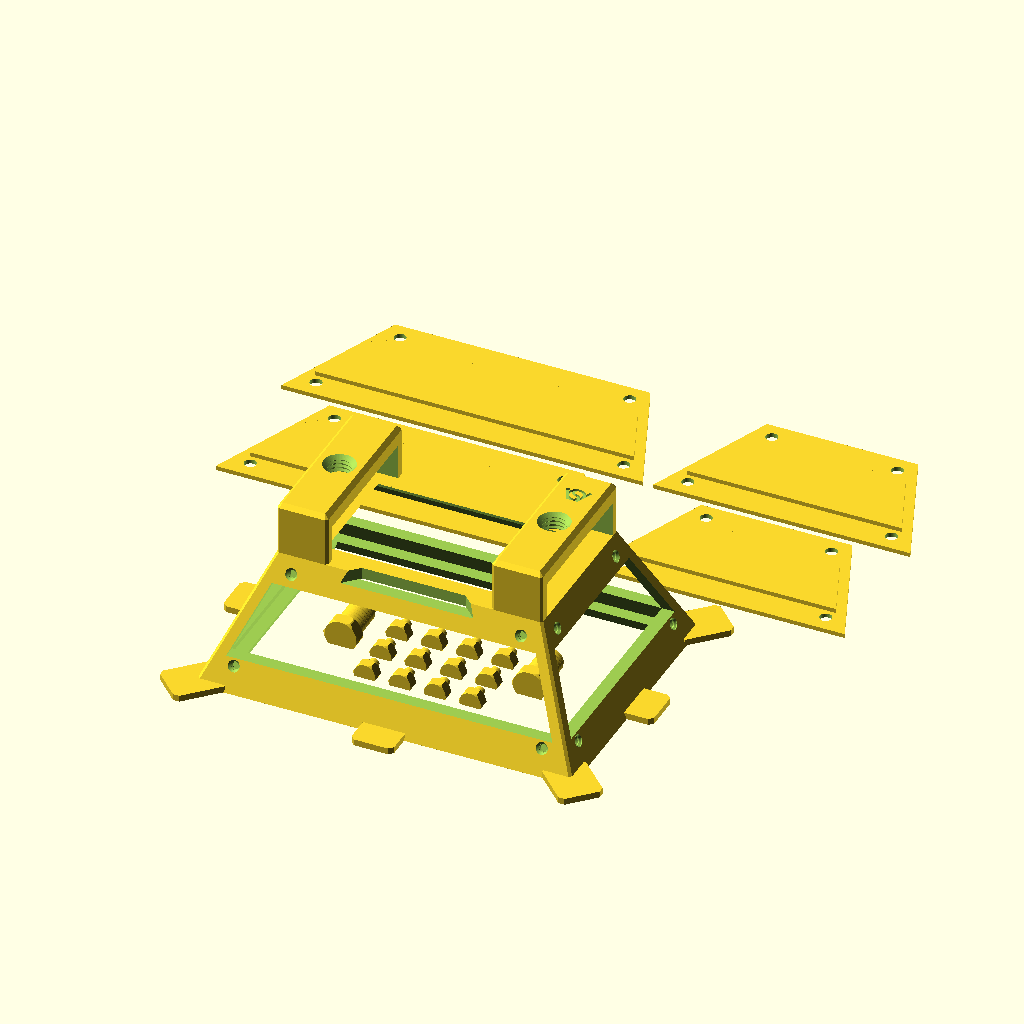
Cell 1: rendered with the file's own defaults.
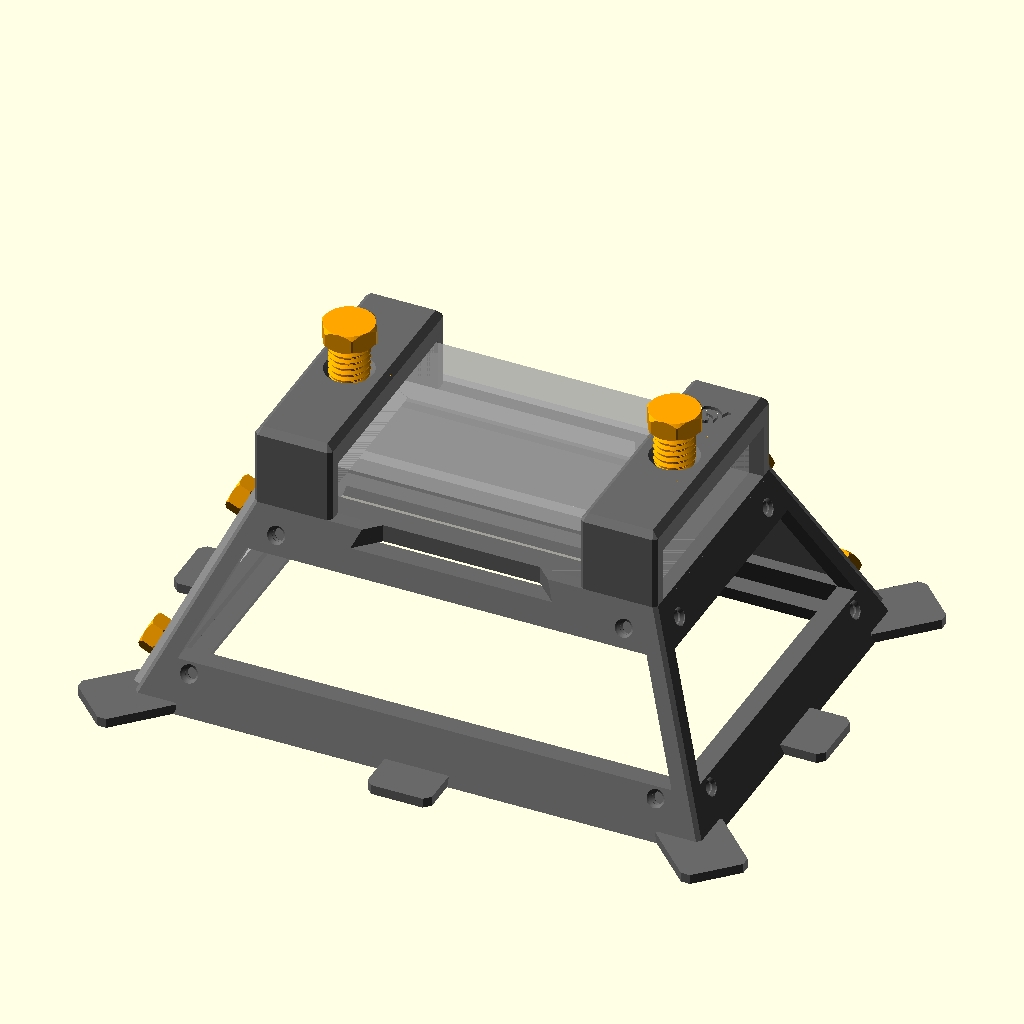
Cell 2: the same model with part = "assembly".
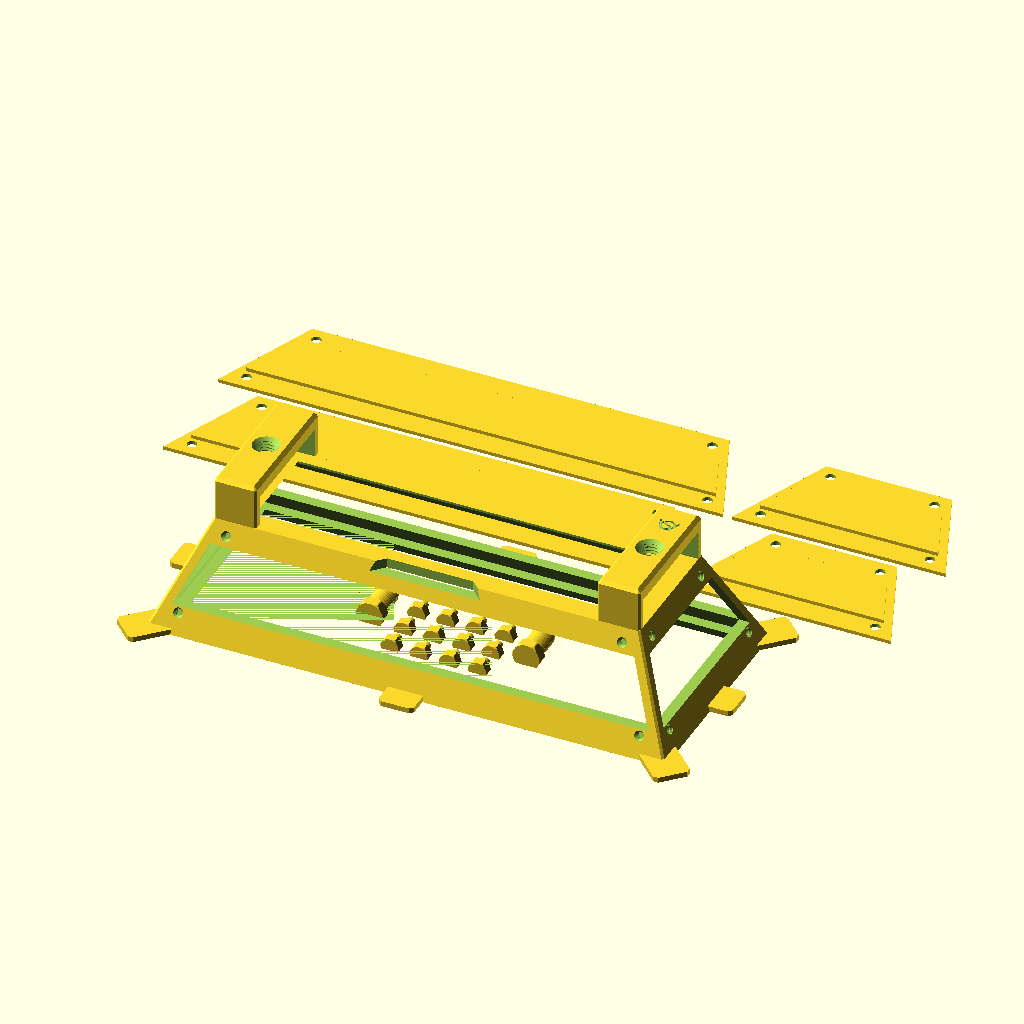
Cell 3 — light_length set to 232, the other parameters unchanged.
The same orthographic view direction (rotation 55°, 0°, 25°; colour scheme Cornfield) for every cell, with the view re-fitted per cell, so scale and position can differ between cells.
OpenSCAD source file projects/01_published_or_archived/cuboid_video_light_softbox/cuboid_video_light_softboxV4.scad:
// Copyright (C) Jonas Immanuel Frey - Licensed under GPL
// V4: V3 with the screws set to the tested values of fdm_optimized_screws.
// The cover thumb screws are 5 mm with a 2 mm pitch and a 10 mm head, instead
// of 6 mm with a 1.5 mm pitch and a 13 mm head, and all threads have 0.25 mm
// clearance. The light clamp screws stay 12 mm: their wide tip spreads the
// pressure on the light. The VeryOS logo is engraved in the outside of the
// big wall covers, and small in the top of one light clamp on the back.
//
// V3: softbox frame for a flat cuboid video light (Ulanzi VL120 RGB). Same
// frame and exchangeable wall covers as V2 (cuboid_video_light_softboxV2.scad):
// each cover spans its whole side face and is held by four printed thumb
// screws threaded straight into the frame wall, two above and two below the
// window.
//
// The fabric clamp ring of V2 is gone. Instead flat lips stick out from the
// front edge: one in the middle of each side and one diagonally from each
// corner. Lay the diffusion fabric over the front opening, pull it taut and
// clip it to the eight lips with clothespins (see clothespin/image.png).
// Without the ring's groove and screws the front rim is narrower, so the
// front opening is bigger than in V2.
//
// Print 1 frame, 1-2 screws, 2 wallcover_big, 2 wallcover_small and 16 thumb
// screws. All threads are single-start right-hand with 45 degree flanks.
// Origin: centre of the light's underside; the frame opens towards -z.
//
// Units: mm. No external libraries needed.

/* [View] */
part = "print_layout"; // [print_layout:All parts on bed,assembly:Assembly preview,frame:Frame,screw:Light clamp screw,thumb_screw:Thumb screw (covers),wallcover_big:Wall cover big (long sides),wallcover_small:Wall cover small (short sides)]

/* [Video light: Ulanzi VL120 RGB] */
light_length = 116; // x, slides through the clamp tunnels along this axis
light_width = 67;   // y
light_height = 16;  // z
// Gap per side between the light and the clamp tunnel walls. The Onshape
// model used 0; raise it if the light does not slide in.
light_side_clearance = 0;
// Extra tunnel height above the light; the screws take it up.
light_headroom = 1;

/* [Frame] */
// Material around the light at the top of the frame.
light_wall = 4.5;
// Length of each clamp tunnel along the light.
clamp_length = 24;
// Clamp roof above the light; holds the screw thread.
clamp_roof = 8;
// How far the top plate reaches under the light, per side.
plate_overlap_x = 13.5;
plate_overlap_y = 7.5;
// General frame thickness: struts and front rim height measured across the
// walls, and the top plate. The thumb screw length follows it.
frame_thickness = 5.5;
// Material left between the thumb screw holes and the inside of the wall or
// the windows.
hole_margin = 0.8;
// Front rim width, measured horizontally.
rail_width = 12;
// From the underside of the light down to the front opening.
softbox_depth = 60;
// Side wall tilt from vertical.
wall_angle = 24;
// Notch in the top plate on the -y long side, below the light's 1/4" thread.
side_notch_width = 48.7;
// 45 degree bevel on the clamp edges, frame corners and screw holes.
chamfer = 2;

/* [Wall covers] */
wallcover_thickness = 2;
// Gap between the lip and the window edges. Below about 1.1 (thickness *
// tan(wall_angle)) the lip's lower edge hits the frame.
wallcover_lip_clearance = 1.2;
// Distance of the thumb screw rows from the cover's top and bottom edges.
wallcover_screw_inset = 8;

/* [Logo] */
// The VeryOS logo engraved in the outside of the big wall covers, centred on
// the window, where the lip makes the cover twice as thick.
logo_width = 30;
// The small logo in the top of the +x light clamp, beside the screw.
frame_logo_width = 12;
// Both logos.
logo_depth = 1;

/* [Clothespin lips] */
// Flat tab flush with the front face, one in the middle of each side and one
// at each corner, pointing diagonally outwards. The clothespin's jaws grip it
// from the front and the back.
lip_thickness = 3;
// How far the lip sticks out beyond the frame's outer edge; at the corners
// along the diagonal.
lip_length = 12;
// Across the lip; leaves room to slide the clothespin to either side.
lip_width = 20;

/* [Light clamp screw] */
thread_diameter = 12;
thread_pitch = 2;
// Radial gap between all screws and their frame threads. 0.25 has little play
// and is safe on printers that are not perfectly calibrated.
thread_clearance = 0.25;
// Threaded shank below the head.
screw_length = 19;
screw_head_width = 15; // across flats
screw_head_height = 6;

/* [Thumb screws] */
// 5 mm is the smallest stable size (fdm_optimized_screws).
thumb_thread_diameter = 5;
thumb_thread_pitch = 2;
// 45 degree chamfer at the tip, for an easy start.
thumb_tip_chamfer = 1;
thumb_head_width = 10; // across flats
thumb_head_height = 5;

/* [Screw printing] */
// All screws print lying on a flat of the head, so the layers run along the
// shank and it does not snap between them. This share of the thread diameter
// is cut off their underside, through the shank and the head, which leaves a
// flat they both stand on, so they print without support. 0.1 has printed
// well on the light clamp screw, 0.15 on small screws like the thumb screws.
screw_cut = 0.1;
thumb_screw_cut = 0.15;

/* [Quality] */
$fn = 64;

/* [Hidden] */
eps = 0.01;
cavity_w = light_width + 2 * light_side_clearance;
cavity_h = light_height + light_headroom;
clamp_h = cavity_h + clamp_roof;
// Outer half sizes of the frame at its top (z = 0).
top_x = light_length / 2 + light_wall;
top_y = cavity_w / 2 + light_wall;
clamp_x = top_x - clamp_length / 2;
// Horizontal growth per mm of depth, and the strut thickness measured
// horizontally.
grow = tan(wall_angle);
strut = frame_thickness / cos(wall_angle);
// Outer half sizes at the front rim.
front_half = [top_x, top_y] + [1, 1] * grow * softbox_depth;
opening_half = [light_length / 2 - plate_overlap_x, light_width / 2 - plate_overlap_y];
// Side faces as [rotation about z, half width at the top, distance from the
// centre at the top]. Rotating the +y face by 90 gives the -x face.
side_faces = [[0, top_x, top_y], [180, top_x, top_y], [90, top_y, top_x], [270, top_y, top_x]];
// Positions on a side face are measured along the slope from the frame top.
// Covers end 1 mm above the lips.
cover_bottom_v = (softbox_depth - lip_thickness - 1) / cos(wall_angle);
thumb_hole_r = thumb_thread_diameter / 2 + thread_clearance;
// Depth of the cover screw holes, square to the face.
cover_hole_depth = frame_thickness - hole_margin;
// Threaded shank: wall cover plus hole, 0.5 mm short of the hole's end.
thumb_screw_length = wallcover_thickness + cover_hole_depth - 0.5;
// Windows stop hole_margin short of the cover screw holes. At the top the
// hole runs downwards into the wall, so its inner end decides.
window_top_z = -((wallcover_screw_inset + thumb_hole_r) * cos(wall_angle)
                 + cover_hole_depth * sin(wall_angle) + hole_margin);
window_bottom_z = -(cover_bottom_v - wallcover_screw_inset - thumb_hole_r - hole_margin) * cos(wall_angle);
layout_gap = 5;
// The logo at the size of veryos_logo.svg, as in veryos_logo_cube: a ring and
// the two arms of a V, all logo_stroke wide. The arms stand logo_angle off
// vertical, their outer edges tangent to the ring, their inner edges tangent
// to its hole.
logo_r = 15.6264133379; // outer radius of the ring
logo_stroke = 5;
logo_angle = 22.5;
// Half the flat bottom edge, which is tangent to the ring's bottom.
logo_b = logo_r * (1 - sin(logo_angle)) / cos(logo_angle);
// Outer edge of an arm. The middle of its square end is level with the
// middle of the ring's stroke at the top.
logo_arm = (2 * logo_r - logo_stroke / 2 * (1 + sin(logo_angle))) / cos(logo_angle);
logo_w = 2 * (logo_b + logo_arm * sin(logo_angle));
// The S in the ring: two half rings around half discs, all strokes
// logo_stroke wide.
ring_in = logo_r - logo_stroke;
s_small = (2 * ring_in - logo_stroke) / 4;
s_big = s_small + logo_stroke;

assert(clamp_length < light_length / 2, "Clamps must not meet in the middle.");
assert(opening_half.x > 0 && opening_half.y > 0, "Plate overlap is larger than the light.");
assert(wallcover_lip_clearance >= wallcover_thickness * tan(wall_angle),
       "Wall cover lip would hit the frame; raise wallcover_lip_clearance.");

if (part == "print_layout") print_layout();
else if (part == "assembly") assembly();
else if (part == "frame") translate([0, 0, softbox_depth]) frame();
else if (part == "screw") screw_lying();
else if (part == "thumb_screw") thumb_screw_lying();
else if (part == "wallcover_big") wallcover(top_x, true);
else if (part == "wallcover_small") wallcover(top_y);

module assembly() {
    color("dimgray") frame();
    // One cover of each size, so the frame stays visible.
    for (f = [side_faces[0], side_faces[2]]) rotate([0, 0, f[0]]) face_frame(f[2]) {
        color("silver") translate([0, 0, -wallcover_thickness]) wallcover(f[1], f[1] == top_x);
        for (p = cover_screws(f[1]))
            color("orange")
                translate([p.x, p.y, -wallcover_thickness - thumb_head_height]) thumb_screw();
    }
    for (s = [-1, 1])
        color("orange")
            translate([s * clamp_x, 0, light_height + screw_length + screw_head_height])
                rotate([180, 0, 0]) screw();
    %translate([0, 0, light_height / 2])
        cube([light_length, light_width, light_height], center = true);
}

// Every part in its print orientation: the frame on its front rim, the rest
// as noted at their modules. All screws print lying inside the frame, and
// the covers in two rows behind it. About 300 x 290 mm with
// the default sizes.
module print_layout() {
    g = layout_gap;
    thumb_pitch = thumb_head_width / cos(30) + g;
    translate([0, 0, softbox_depth]) frame();
    for (i = [0:3], j = [0:3])
        translate([(i - 1.5) * thumb_pitch, (j - 1.5) * (thumb_head_height + thumb_screw_length + g), 0])
            thumb_screw_lying();
    for (s = [-1, 1])
        translate([s * (2 * thumb_pitch + (g + screw_head_width / cos(30)) / 2), 0, 0]) screw_lying();
    // Covers span y from -cover_bottom_v to 0; one big and one small per row.
    big = cover_bottom_half(top_x);
    small = cover_bottom_half(top_y);
    row_half = big + small + g / 2;
    // How far the side and corner lips reach beyond the frame sides.
    lip_reach = max(lip_length, (lip_length + lip_width / 2 - chamfer) / sqrt(2));
    for (k = [0, 1])
        translate([0, front_half.y + lip_reach + g + cover_bottom_v + k * (cover_bottom_v + g), 0]) {
            translate([big - row_half, 0, 0]) wallcover(top_x, true);
            translate([row_half - small, 0, 0]) wallcover(top_y);
        }
}

module frame() {
    pyramid();
    for (s = [-1, 1]) translate([s * clamp_x, 0, 0]) clamp(s == 1);
    for (f = side_faces) rotate([0, 0, f[0]])
        translate([0, f[2] + grow * softbox_depth, -softbox_depth])
            linear_extrude(lip_thickness) lip_outline(rail_width / 2);
    for (i = [-1, 1], j = [-1, 1])
        translate([i * front_half.x, j * front_half.y, -softbox_depth]) rotate(atan2(j, i) - 90)
            linear_extrude(lip_thickness) lip_outline(lip_width / 2 + 1);
}

// Frustum shell with a window in each side, a top plate the light rests on
// and a rim around the front opening.
module pyramid() {
    difference() {
        frustum(0, softbox_depth, 0, chamfer);
        frustum(frame_thickness, softbox_depth - frame_thickness, strut);
        frustum(softbox_depth - frame_thickness, softbox_depth + 1, rail_width);
        windows();
        hull() {
            layer(opening_half - [1, 1], 1);
            layer(opening_half + [1, 1] * (frame_thickness + 1), -frame_thickness - 1);
        }
        r = 2 * top_y;
        translate([0, -cavity_w / 2, -frame_thickness - eps])
            linear_extrude(frame_thickness + 1)
                polygon([[-side_notch_width / 2, 0], [side_notch_width / 2, 0],
                         [side_notch_width / 2 + r, -r], [-side_notch_width / 2 - r, -r]]);
        for (f = side_faces) rotate([0, 0, f[0]]) face_frame(f[2])
            for (p = cover_screws(f[1])) translate([p.x, p.y, 0]) thumb_thread_hole(cover_hole_depth);
    }
}

// Each window prism runs straight through two opposite walls. Its sides
// follow the inner faces of the adjacent walls, which leaves the corner struts.
module windows() {
    z0 = window_top_z;
    z1 = window_bottom_z;
    for (k = [0, 1]) {
        half = k == 0 ? top_x : top_y;
        w0 = half - strut - grow * z0;
        w1 = half - strut - grow * z1;
        rotate([90, 0, 90 * k])
            linear_extrude(4 * front_half.x, center = true)
                polygon([[-w0, z0], [w0, z0], [w1, z1], [-w1, z1]]);
    }
}

// Tunnel the light slides through, with a threaded hole in its roof.
// If with_logo, the small logo is engraved in the top, on the +y side of the
// screw, midway to the bevel. +y is up when the light hangs from its 1/4"
// thread, so it reads correctly from behind.
module clamp(with_logo = false) {
    hole_d = thread_diameter + 2 * thread_clearance;
    hole_minor_r = hole_d / 2 - 0.4 * thread_pitch;
    difference() {
        translate([0, 0, -eps]) chamfered_block([clamp_length, 2 * top_y, clamp_h + eps], chamfer);
        translate([-clamp_length, -cavity_w / 2, -1]) cube([2 * clamp_length, cavity_w, cavity_h + 1]);
        translate([0, 0, cavity_h - 1]) threaded_rod(hole_d, clamp_roof + 2, thread_pitch);
        translate([0, 0, clamp_h - chamfer])
            cylinder(r1 = hole_minor_r, r2 = hole_minor_r + chamfer + 1, h = chamfer + 1);
        if (with_logo)
            translate([0, (hole_minor_r + top_y) / 2, clamp_h - logo_depth])
                linear_extrude(logo_depth + 1)
                    scale(frame_logo_width / logo_w) translate([0, -logo_r]) logo();
    }
}

// Threaded hole for a thumb screw, from z = 0 to `depth`, with a 45 degree
// lead-in at z = 0.
module thumb_thread_hole(depth) {
    thread_h = 0.4 * thumb_thread_pitch;
    translate([0, 0, -1]) {
        threaded_rod(2 * thumb_hole_r, depth + 1, thumb_thread_pitch);
        cylinder(r1 = thumb_hole_r + 1, r2 = thumb_hole_r - thread_h, h = 1 + thread_h);
    }
}

// Light clamp screw.
module screw()
    hex_screw(thread_diameter, thread_pitch, screw_length, screw_head_width, screw_head_height,
              chamfer);

module thumb_screw()
    hex_screw(thumb_thread_diameter, thumb_thread_pitch, thumb_screw_length,
              thumb_head_width, thumb_head_height, thumb_tip_chamfer);

module screw_lying()
    lying(thread_diameter, screw_length, screw_head_width, screw_head_height, screw_cut) screw();

module thumb_screw_lying()
    lying(thumb_thread_diameter, thumb_screw_length, thumb_head_width, thumb_head_height, thumb_screw_cut)
        thumb_screw();

// Lays a screw (the children, upright as hex_screw makes it) on a flat of its
// head, centred on the origin, and cuts off everything below cut * d above
// the shank's lowest point. The cut is the print bed, z = 0.
module lying(d, length, head_width, head_height, cut) {
    axis_z = d * (0.5 - cut);
    translate([0, -(head_height + length) / 2, axis_z]) difference() {
        rotate([-90, 0, 0]) children();
        translate([-head_width, -1, -axis_z - head_width])
            cube([2 * head_width, head_height + length + 2, head_width]);
    }
}

// Hex head with bevelled corners on z = 0, shank upwards.
module hex_screw(d, pitch, length, head_width, head_height, tip) {
    w = head_width / 2;
    h = head_height;
    intersection() {
        cylinder(r = w / cos(30), h = h, $fn = 6);
        rotate_extrude() polygon([[0, 0], [w, 0], [w + 1, 1], [w + 1, h - 1], [w, h], [0, h]]);
    }
    translate([0, 0, h - eps]) intersection() {
        threaded_rod(d, length + eps, pitch);
        // 45 degree tip chamfer eases the start into the thread. On the light
        // clamp screw it also leaves a flat pad that presses on the light.
        cylinder(h = length + eps, r1 = d / 2 - tip + length, r2 = d / 2 - tip);
    }
}

// Printed flat, lip up. The plate covers the whole side face and the lip sits
// inside the window. If with_logo, the VeryOS logo is engraved in the
// outside, the face on the bed, mirrored so it reads correctly from outside.
module wallcover(top_half, with_logo = false) {
    difference() {
        union() {
            linear_extrude(wallcover_thickness) cover_outline(top_half);
            translate([0, 0, wallcover_thickness - eps])
                linear_extrude(wallcover_thickness + eps)
                    offset(delta = -wallcover_lip_clearance) window_outline(top_half);
        }
        for (p = cover_screws(top_half))
            translate([p.x, p.y, -1]) cylinder(d = thumb_thread_diameter + 0.6, h = wallcover_thickness + 2);
        if (with_logo)
            translate([0, (window_top_z + window_bottom_z) / (2 * cos(wall_angle)), -1])
                linear_extrude(logo_depth + 1) mirror([1, 0])
                    scale(logo_width / logo_w) translate([0, -logo_r]) logo();
    }
}

// Shapes in a side face's plane: x along the top edge, y up the slope with
// y = 0 at the frame top. top_half is the face's half width at the frame top.

// Up to the corner bevels, minus 0.5 mm.
module cover_outline(top_half) {
    w = top_half - chamfer - 0.5;
    s = sin(wall_angle);
    v = cover_bottom_v;
    polygon([[-w, 0], [w, 0], [w + v * s, -v], [-w - v * s, -v]]);
}

// Half width of the cover outline at its bottom edge.
function cover_bottom_half(top_half) = top_half - chamfer - 0.5 + cover_bottom_v * sin(wall_angle);

module window_outline(top_half) {
    v0 = -window_top_z / cos(wall_angle);
    v1 = -window_bottom_z / cos(wall_angle);
    w = top_half - strut;
    s = sin(wall_angle);
    polygon([[-w - v0 * s, -v0], [w + v0 * s, -v0], [w + v1 * s, -v1], [-w - v1 * s, -v1]]);
}

// The VeryOS logo at the size of veryos_logo.svg, bottom edge on y = 0,
// centred on x = 0, as in veryos_logo_cube.
module logo() {
    difference() {
        union() {
            translate([0, logo_r]) circle(r = logo_r);
            for (m = [0, 1]) mirror([m, 0])
                translate([logo_b, 0]) rotate(-logo_angle)
                    translate([-logo_stroke, 0]) square([logo_stroke, logo_arm]);
            // between the arms, below the ring's middle
            polygon([[-logo_b, 0], [logo_b, 0],
                     [logo_b + logo_r * tan(logo_angle), logo_r],
                     [-logo_b - logo_r * tan(logo_angle), logo_r]]);
        }
        translate([0, logo_r]) for (a = [0, 180]) rotate(a) s_hole();
    }
}

// One of the two holes the S leaves in the ring: the right half of the ring's
// hole above the lower half ring, and the upper half disc.
module s_hole() {
    difference() {
        intersection() {
            circle(r = ring_in);
            translate([0, -ring_in]) square(2 * ring_in);
        }
        translate([0, -(ring_in - s_small)]) circle(r = s_big);
    }
    translate([0, ring_in - s_small]) circle(r = s_small);
}

// Two rows above and below the window, set in from its corners.
function cover_screws(top_half) =
    [for (v = [wallcover_screw_inset, cover_bottom_v - wallcover_screw_inset], s = [-1, 1])
        [s * (top_half - strut + v * sin(wall_angle) - thumb_hole_r - 3), -v]];

// Puts a side face's plane on the +y face whose top edge is dist from the
// centre: local z = 0 on the face, +z pointing into the frame.
module face_frame(dist)
    translate([0, dist, 0]) rotate([90 + wall_angle, 0, 0]) children();

// A clothespin lip in the front plane: y outwards from the frame's outer edge,
// or along the diagonal from a frame corner, x across it. It reaches `back`
// into the frame so it ends in the rim; at a corner that puts its back edge
// just inside the frame's outer edges. The outer corners are bevelled so they
// do not snag the fabric.
module lip_outline(back) {
    w = lip_width / 2;
    l = lip_length;
    c = chamfer;
    polygon([[-w, -back], [w, -back], [w, l - c], [w - c, l], [c - w, l], [-w, l - c]]);
}

// Frame-shaped frustum between two depths below the frame top, inset
// horizontally from the outer walls and with chamfered vertical corners.
module frustum(d0, d1, inset = 0, c = 0)
    hull() {
        layer([top_x, top_y] + [1, 1] * (grow * d0 - inset), -d0, c);
        layer([top_x, top_y] + [1, 1] * (grow * d1 - inset), -d1, c);
    }

// Thin horizontal rectangle with half sizes `half` at height z; hull() cap.
module layer(half, z, c = 0)
    translate([0, 0, z]) linear_extrude(eps, center = true)
        offset(delta = c, chamfer = true) square(2 * half - [2, 2] * c, center = true);

// Box from z = 0 with chamfered vertical and top edges.
module chamfered_block(size, c)
    hull() {
        linear_extrude(size.z - c)
            offset(delta = c, chamfer = true) square([size.x, size.y] - [2, 2] * c, center = true);
        linear_extrude(size.z)
            offset(delta = -c) offset(delta = c, chamfer = true)
                square([size.x, size.y] - [2, 2] * c, center = true);
    }

// Threaded rod of major diameter d from z = 0 to h: a screw shank, and, with
// the clearance added, the shape cut for a threaded hole. render() keeps the
// preview working with this many threads.
module threaded_rod(d, h, pitch) {
    r_root = d / 2 - 0.4 * pitch;
    render(convexity = 4) intersection() {
        union() {
            cylinder(r = r_root + eps, h = h);
            thread_ridge(r_root, -pitch, h + pitch, pitch);
        }
        cylinder(r = d / 2 + 1, h = h);
    }
}

// Sweeps a trapezoid around a right-handed helix. Equal radial depth and
// axial flank run give 45 degree flanks (90 degree included angle).
module thread_ridge(r_root, z0, z1, pitch) {
    depth = 0.4 * pitch;
    half_tip = 0.05 * pitch;
    steps = ceil((z1 - z0) / pitch * $fn);
    profile = [[r_root - eps, -half_tip - depth - eps],
               [r_root + depth, -half_tip],
               [r_root + depth, half_tip],
               [r_root - eps, half_tip + depth + eps]];
    points = [for (i = [0:steps])
        let(z = z0 + (z1 - z0) * i / steps, a = 360 * z / pitch)
        for (p = profile) [p[0] * cos(a), p[0] * sin(a), z + p[1]]];
    // Clockwise winding as viewed from outside, as required by OpenSCAD.
    faces = concat(
        [[3, 2, 1, 0]],
        [for (i = [0:steps-1], j = [0:3])
            [4*i+j, 4*i+(j+1)%4, 4*(i+1)+(j+1)%4]],
        [for (i = [0:steps-1], j = [0:3])
            [4*i+j, 4*(i+1)+(j+1)%4, 4*(i+1)+j]],
        [[4*steps, 4*steps+1, 4*steps+2, 4*steps+3]]);
    polyhedron(points = points, faces = faces, convexity = 16);
}
Parameter table extracted from the source (name, type, default, range or options):
part: string, default "print_layout", options "print_layout", "assembly", "frame", "screw", "thumb_screw", "wallcover_big", "wallcover_small"
light_length: number, default 116
light_width: number, default 67
light_height: number, default 16
light_side_clearance: number, default 0
light_headroom: number, default 1
light_wall: number, default 4.5
clamp_length: number, default 24
clamp_roof: number, default 8
plate_overlap_x: number, default 13.5
plate_overlap_y: number, default 7.5
frame_thickness: number, default 5.5
hole_margin: number, default 0.8
rail_width: number, default 12
softbox_depth: number, default 60
wall_angle: number, default 24
side_notch_width: number, default 48.7
chamfer: number, default 2
wallcover_thickness: number, default 2
wallcover_lip_clearance: number, default 1.2
wallcover_screw_inset: number, default 8
logo_width: number, default 30
frame_logo_width: number, default 12
logo_depth: number, default 1
lip_thickness: number, default 3
lip_length: number, default 12
lip_width: number, default 20
thread_diameter: number, default 12
thread_pitch: number, default 2
thread_clearance: number, default 0.25
screw_length: number, default 19
screw_head_width: number, default 15
screw_head_height: number, default 6
thumb_thread_diameter: number, default 5
thumb_thread_pitch: number, default 2
thumb_tip_chamfer: number, default 1
thumb_head_width: number, default 10
thumb_head_height: number, default 5
screw_cut: number, default 0.1
thumb_screw_cut: number, default 0.15
